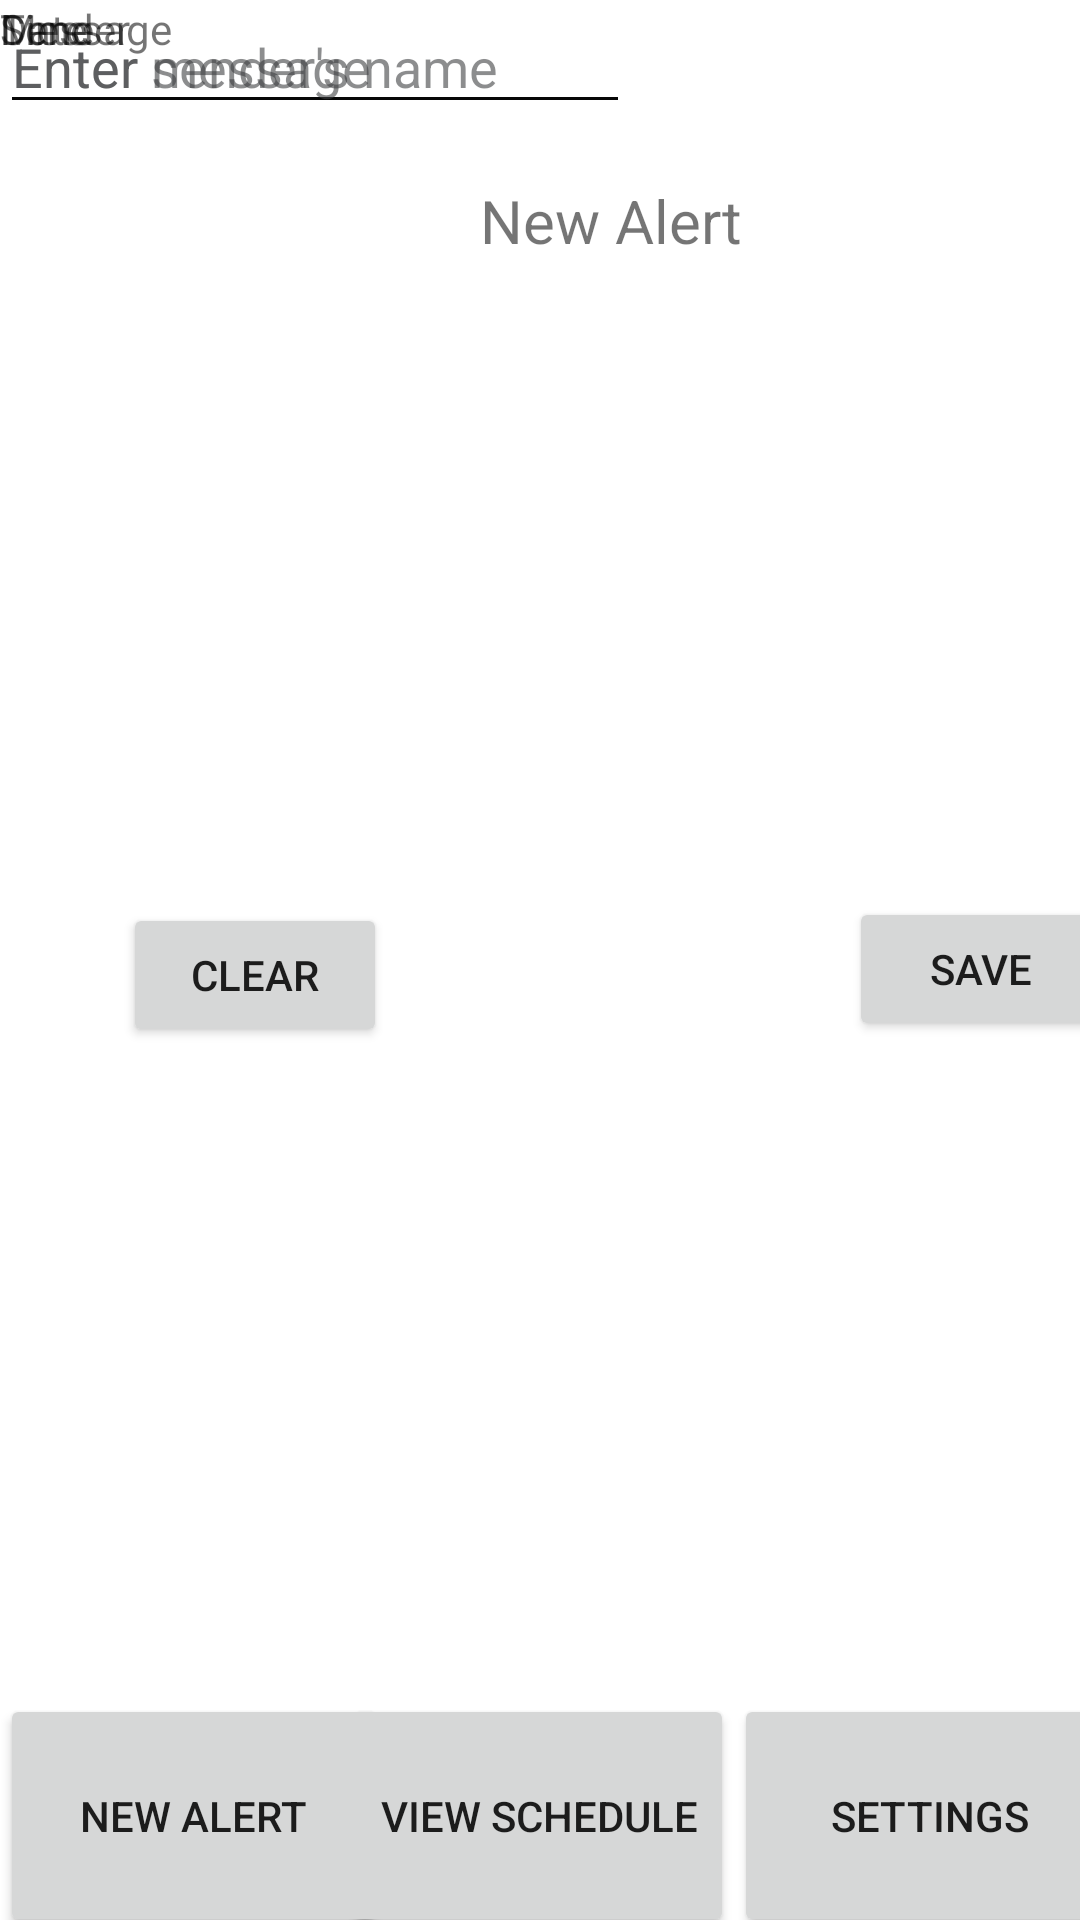

This screen was rendered from an Android layout file. Write that file and the resources it references.
<!-- AndroidManifest.xml: application theme Theme.EZ_Escape -->
<!-- res/layout/screen2_xml.xml -->
<?xml version="1.0" encoding="utf-8"?>
<androidx.constraintlayout.widget.ConstraintLayout xmlns:android="http://schemas.android.com/apk/res/android"
    xmlns:app="http://schemas.android.com/apk/res-auto"
    xmlns:tools="http://schemas.android.com/tools"
    android:layout_width="match_parent"
    android:layout_height="match_parent">

    <Button
        android:id="@+id/button8"
        android:layout_width="130dp"
        android:layout_height="81dp"
        android:layout_marginBottom="-6dp"
        android:text="Settings"
        app:layout_constraintBottom_toBottomOf="parent"
        app:layout_constraintEnd_toEndOf="parent"
        app:layout_constraintStart_toEndOf="@+id/button7" />

    <Button
        android:id="@+id/button7"
        android:layout_width="130dp"
        android:layout_height="81dp"
        android:layout_marginBottom="-6dp"
        android:text="View Schedule"
        app:layout_constraintBottom_toBottomOf="parent"
        app:layout_constraintEnd_toStartOf="@+id/button8"
        app:layout_constraintStart_toEndOf="@+id/button4" />

    <TextView
        android:id="@+id/textView2"
        android:layout_width="wrap_content"
        android:layout_height="wrap_content"
        android:layout_marginStart="160dp"
        android:layout_marginTop="60dp"
        android:text="New Alert"
        android:textSize="20sp"
        app:layout_constraintStart_toStartOf="parent"
        app:layout_constraintTop_toTopOf="parent" />

    <TextView
        android:id="@+id/textView3"
        android:layout_width="wrap_content"
        android:layout_height="wrap_content"
        android:text="Date"
        tools:layout_editor_absoluteX="41dp"
        tools:layout_editor_absoluteY="151dp" />

    <TextView
        android:id="@+id/textView4"
        android:layout_width="wrap_content"
        android:layout_height="wrap_content"
        android:text="Time"
        tools:layout_editor_absoluteX="41dp"
        tools:layout_editor_absoluteY="217dp" />

    <TextView
        android:id="@+id/textView5"
        android:layout_width="wrap_content"
        android:layout_height="wrap_content"
        android:text="Sender"
        tools:layout_editor_absoluteX="41dp"
        tools:layout_editor_absoluteY="283dp" />

    <TextView
        android:id="@+id/textView6"
        android:layout_width="wrap_content"
        android:layout_height="wrap_content"
        android:text="Message"
        tools:layout_editor_absoluteX="41dp"
        tools:layout_editor_absoluteY="353dp" />

    <Button
        android:id="@+id/button2"
        android:layout_width="wrap_content"
        android:layout_height="wrap_content"
        android:layout_marginStart="41dp"
        android:layout_marginTop="156dp"
        android:layout_marginEnd="154dp"
        android:layout_marginBottom="90dp"
        android:text="Clear"
        app:layout_constraintBottom_toTopOf="@+id/button4"
        app:layout_constraintEnd_toStartOf="@+id/button3"
        app:layout_constraintStart_toStartOf="parent"
        app:layout_constraintTop_toBottomOf="@+id/textView6" />

    <Button
        android:id="@+id/button3"
        android:layout_width="wrap_content"
        android:layout_height="wrap_content"
        android:layout_marginStart="154dp"
        android:layout_marginTop="130dp"
        android:layout_marginBottom="90dp"
        android:text="Save"
        app:layout_constraintBottom_toTopOf="@+id/button8"
        app:layout_constraintStart_toEndOf="@+id/button2"
        app:layout_constraintTop_toBottomOf="@+id/editTextTextPersonName2" />

    <Button
        android:id="@+id/button4"
        android:layout_width="129dp"
        android:layout_height="81dp"
        android:layout_marginBottom="-6dp"
        android:text="New Alert"
        app:layout_constraintBottom_toBottomOf="parent"
        app:layout_constraintStart_toStartOf="parent" />

    <EditText
        android:id="@+id/editTextDate"
        android:layout_width="wrap_content"
        android:layout_height="wrap_content"
        android:ems="10"
        android:inputType="date"
        tools:layout_editor_absoluteX="167dp"
        tools:layout_editor_absoluteY="151dp" />

    <EditText
        android:id="@+id/editTextTime"
        android:layout_width="wrap_content"
        android:layout_height="wrap_content"
        android:ems="10"
        android:inputType="time"
        tools:layout_editor_absoluteX="167dp"
        tools:layout_editor_absoluteY="217dp" />

    <EditText
        android:id="@+id/editTextTextPersonName"
        android:layout_width="wrap_content"
        android:layout_height="wrap_content"
        android:ems="10"
        android:inputType="textPersonName"
        android:text="Enter sender's name"
        android:textColor="#973C3F41"
        tools:layout_editor_absoluteX="167dp"
        tools:layout_editor_absoluteY="283dp" />

    <EditText
        android:id="@+id/editTextTextPersonName2"
        android:layout_width="wrap_content"
        android:layout_height="wrap_content"
        android:ems="10"
        android:inputType="textPersonName"
        android:text="Enter message"
        android:textColor="#973C3F41"
        tools:layout_editor_absoluteX="167dp"
        tools:layout_editor_absoluteY="353dp" />
</androidx.constraintlayout.widget.ConstraintLayout>
<!-- resources referenced by this layout -->
<resources>
  <style name="Theme.EZ_Escape" parent="Theme.MaterialComponents.DayNight.DarkActionBar">
          
          <item name="colorPrimary">@color/purple_500</item>
          <item name="colorPrimaryVariant">@color/purple_700</item>
          <item name="colorOnPrimary">@color/white</item>
          
          <item name="colorSecondary">@color/teal_200</item>
          <item name="colorSecondaryVariant">@color/teal_700</item>
          <item name="colorOnSecondary">@color/black</item>
          
          <item name="android:statusBarColor">?attr/colorPrimaryVariant</item>
          
      </style>
  <!-- not gathered from this repository: default colours our renderer supplied (Android Studio template values) -->
  <color name="purple_500">#FF6200EE</color>
  <color name="purple_700">#FF3700B3</color>
  <color name="teal_200">#FF03DAC5</color>
  <color name="teal_700">#FF018786</color>
  <color name="black">#FF000000</color>
  <color name="white">#FFFFFFFF</color>
</resources>
